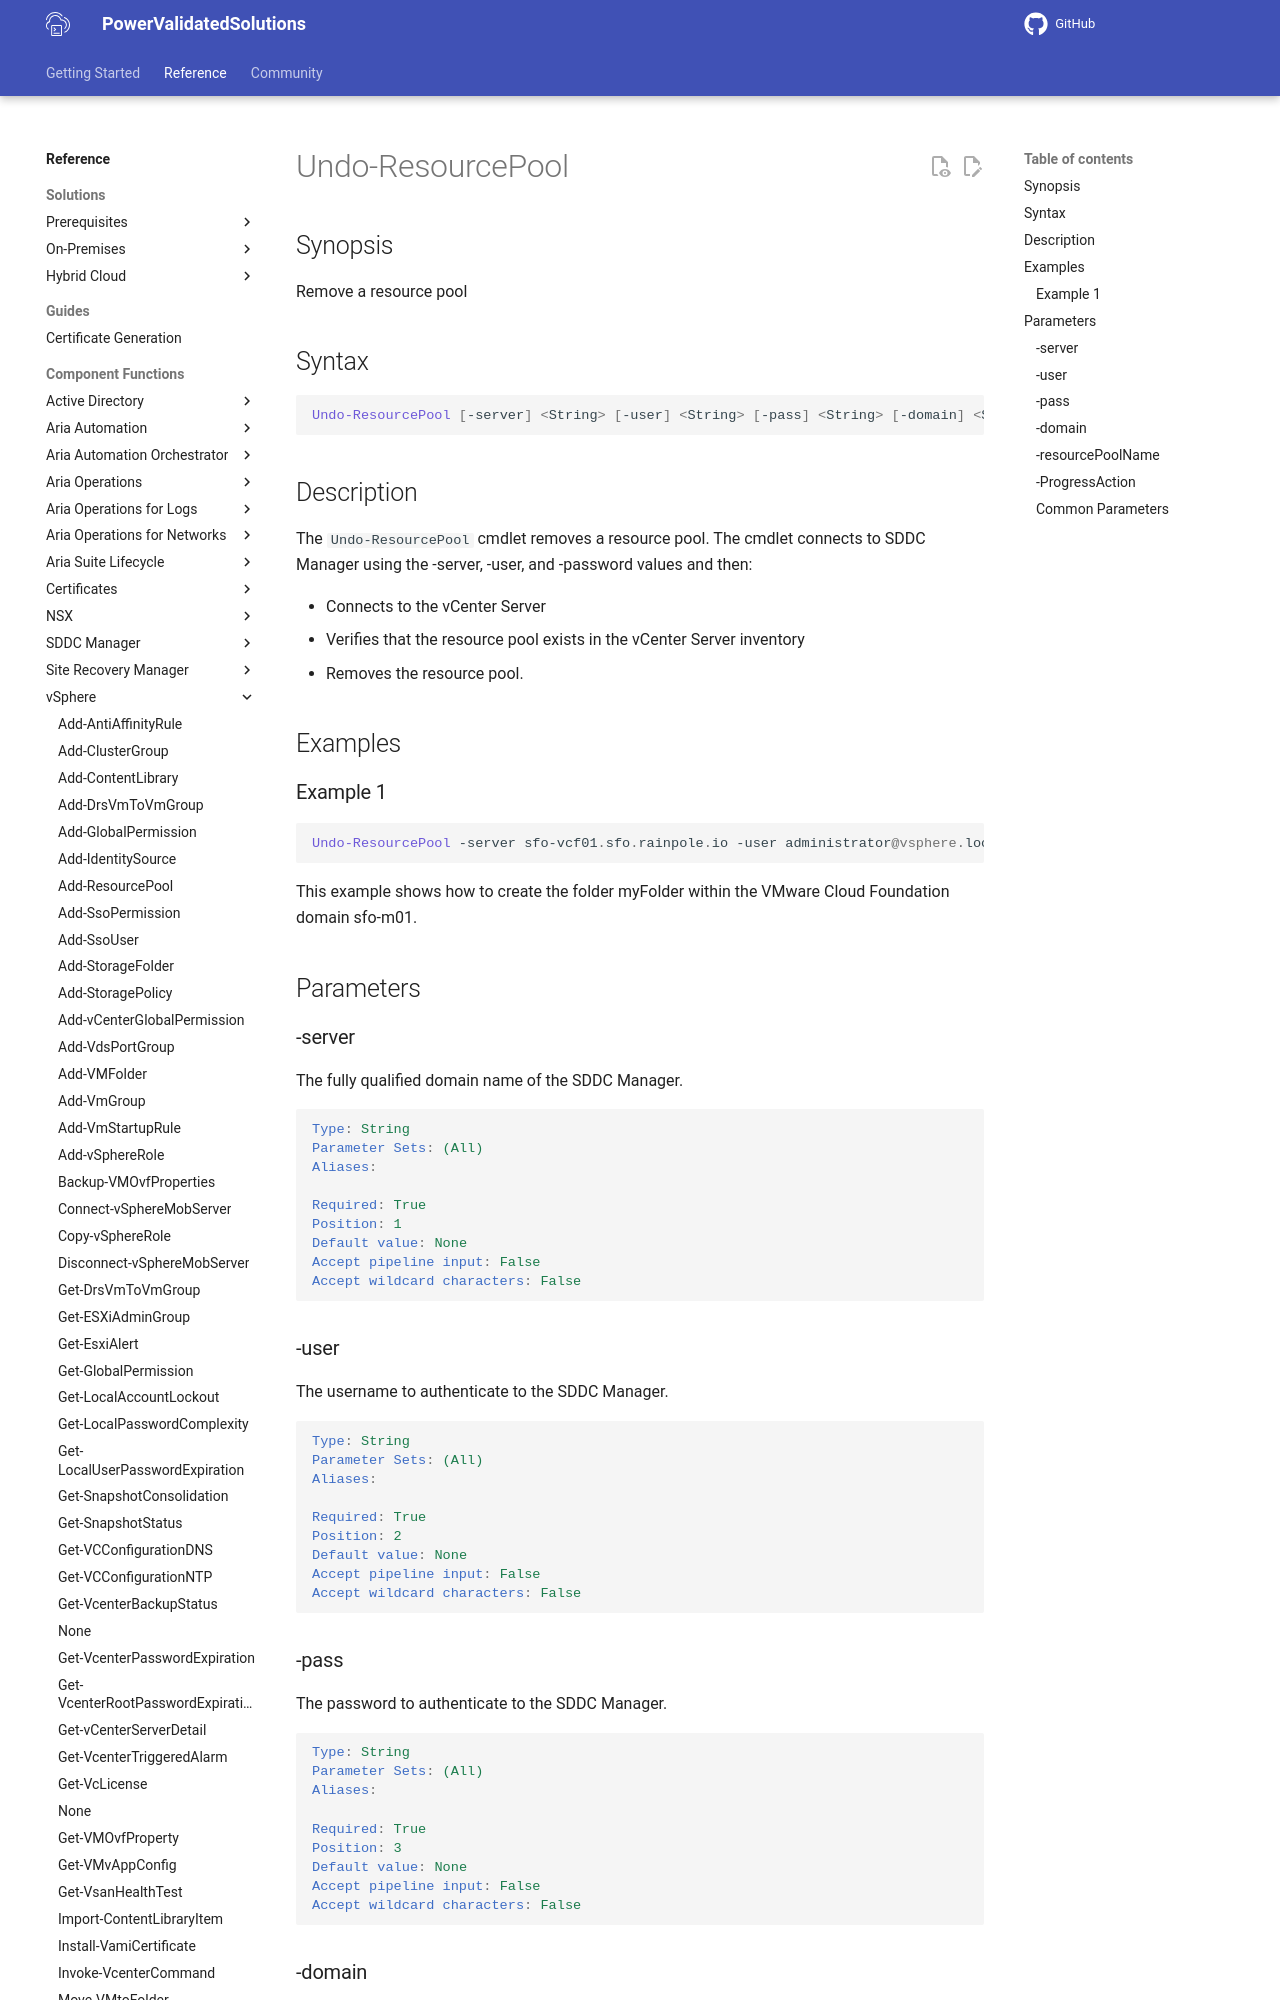

repository: vmware/power-validated-solutions-for-cloud-foundation · page: documentation/functions/vsphere/Undo-ResourcePool/index.html · generator: mkdocs

# Undo-ResourcePool

## Synopsis

Remove a resource pool

## Syntax

```powershell
Undo-ResourcePool [-server] <String> [-user] <String> [-pass] <String> [-domain] <String> [-resourcePoolName] <String> [-ProgressAction <ActionPreference>] [<CommonParameters>]
```

## Description

The `Undo-ResourcePool` cmdlet removes a resource pool. The cmdlet connects to SDDC Manager using the -server, -user, and -password values and then:

- Connects to the vCenter Server
- Verifies that the resource pool exists in the vCenter Server inventory
- Removes the resource pool.

## Examples

### Example 1

```powershell
Undo-ResourcePool -server sfo-vcf01.sfo.rainpole.io -user administrator@vsphere.local -pass VMw@re1! -domain sfo-w01 -resourcePoolName "sfo-w01-cl01-rp-workload"
```

This example shows how to create the folder myFolder within the VMware Cloud Foundation domain sfo-m01.

## Parameters

### -server

The fully qualified domain name of the SDDC Manager.

```yaml
Type: String
Parameter Sets: (All)
Aliases:

Required: True
Position: 1
Default value: None
Accept pipeline input: False
Accept wildcard characters: False
```

### -user

The username to authenticate to the SDDC Manager.

```yaml
Type: String
Parameter Sets: (All)
Aliases:

Required: True
Position: 2
Default value: None
Accept pipeline input: False
Accept wildcard characters: False
```
